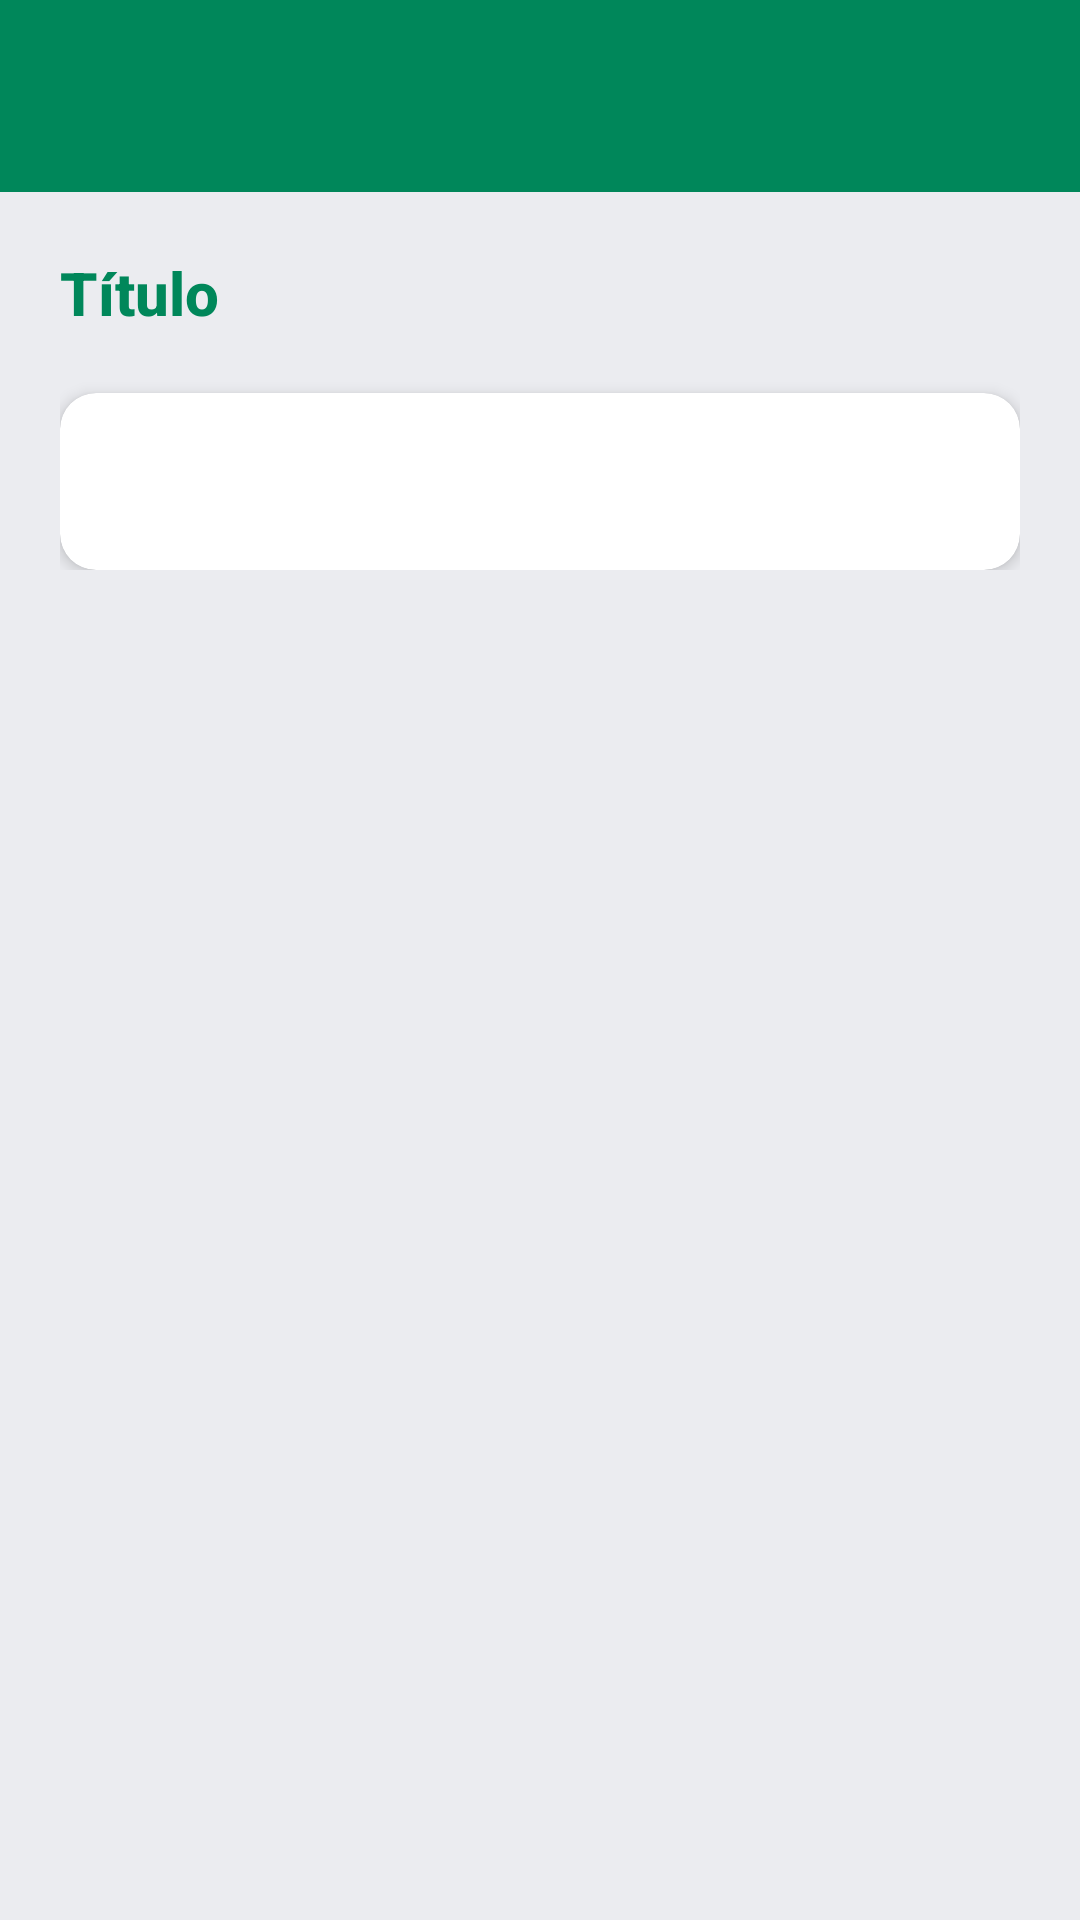

Reconstruct the res/layout file that produces this screen, plus the resources it refers to.
<!-- AndroidManifest.xml: application theme Theme.Inventario -->
<!-- res/layout/activity_legal.xml -->
<?xml version="1.0" encoding="utf-8"?>
<LinearLayout
    xmlns:android="http://schemas.android.com/apk/res/android"
    xmlns:app="http://schemas.android.com/apk/res-auto"
    android:layout_width="match_parent"
    android:layout_height="match_parent"
    android:orientation="vertical"
    android:background="@color/pp_gray"
    android:fitsSystemWindows="true">

    <androidx.appcompat.widget.Toolbar
        android:id="@+id/toolbar"
        android:layout_width="match_parent"
        android:layout_height="?attr/actionBarSize"
        android:background="@color/pp_green"
        android:elevation="6dp"
        app:titleTextColor="@color/pp_white"
        app:navigationIconTint="@color/pp_white"/>

    <androidx.core.widget.NestedScrollView
        android:layout_width="match_parent"
        android:layout_height="match_parent">

        <LinearLayout
            android:layout_width="match_parent"
            android:layout_height="wrap_content"
            android:orientation="vertical"
            android:padding="20dp">

            <TextView
                android:id="@+id/tvLegalTitulo"
                android:layout_width="match_parent"
                android:layout_height="wrap_content"
                android:text="Título"
                android:textSize="20sp"
                android:textStyle="bold"
                android:textColor="@color/pp_green"
                android:fontFamily="sans-serif-medium"
                android:layout_marginBottom="20dp"/>

            <androidx.cardview.widget.CardView
                android:layout_width="match_parent"
                android:layout_height="wrap_content"
                app:cardCornerRadius="12dp"
                app:cardElevation="3dp"
                app:cardBackgroundColor="@color/pp_white">

                <TextView
                    android:id="@+id/tvLegalContenido"
                    android:layout_width="match_parent"
                    android:layout_height="wrap_content"
                    android:padding="20dp"
                    android:textColor="@color/pp_text_dark"
                    android:textSize="14sp"
                    android:lineSpacingMultiplier="1.5"/>

            </androidx.cardview.widget.CardView>
        </LinearLayout>
    </androidx.core.widget.NestedScrollView>

</LinearLayout>
<!-- resources referenced by this layout -->
<resources>
  <color name="pp_gray">#EBECF0</color>
  <color name="pp_green">#00875A</color>
  <color name="pp_text_dark">#091E42</color>
  <color name="pp_white">#FFFFFF</color>
  <style name="Theme.Inventario" parent="Theme.Material3.DayNight.NoActionBar">
          <item name="colorPrimary">@color/pp_splash_text_green</item>
          <item name="colorOnPrimary">@color/pp_white</item>
          <item name="colorSecondary">@color/pp_green_accent</item>
          <item name="android:statusBarColor">@android:color/transparent</item>
          <item name="android:navigationBarColor">@android:color/transparent</item>
          <item name="android:windowLightStatusBar">true</item>
      </style>
  <color name="pp_splash_text_green">#1B5E20</color>
  <color name="pp_green_accent">#36B37E</color>
</resources>
